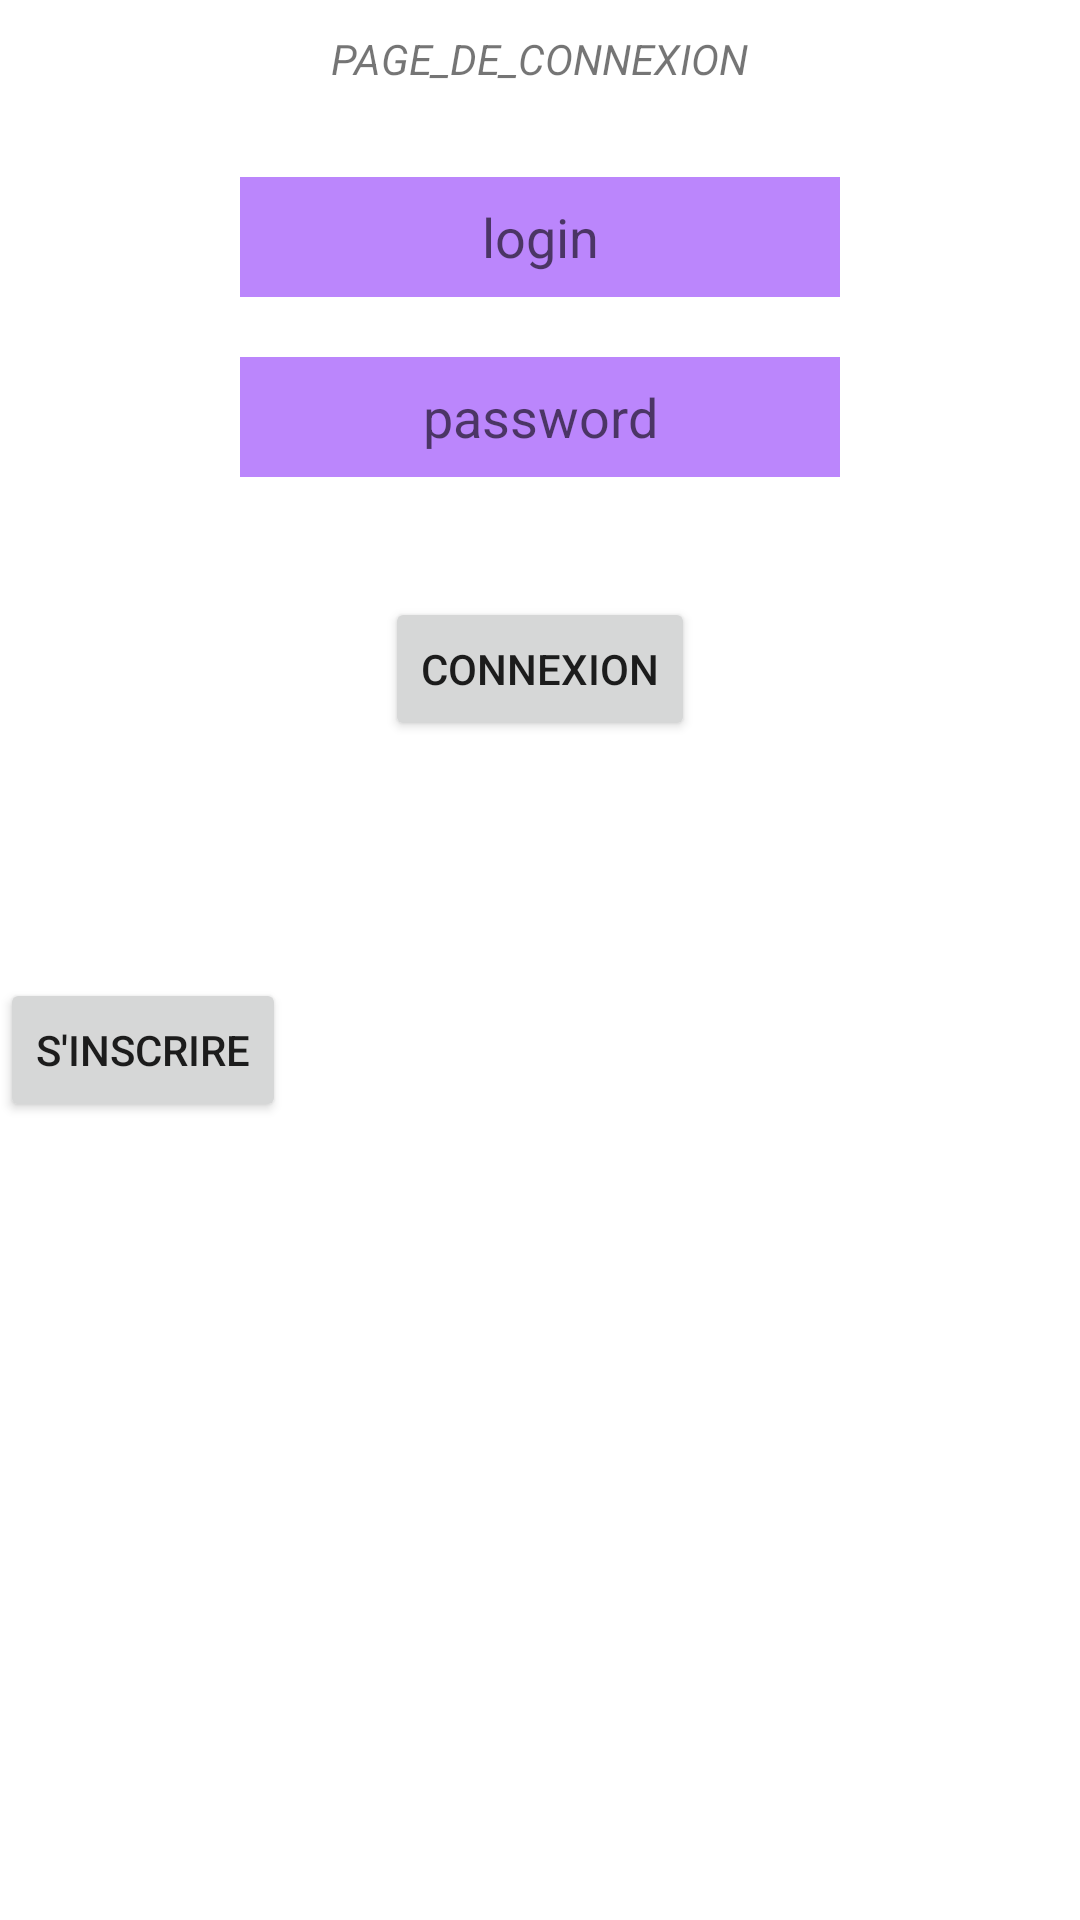

Produce the Android XML layout that renders to this screen, including the resource entries it uses.
<!-- AndroidManifest.xml: application theme Theme.AnewApp -->
<!-- res/layout/activity_main.xml -->
<?xml version="1.0" encoding="utf-8"?>
<LinearLayout android:layout_width="match_parent"
    android:layout_height="match_parent"
    android:orientation="vertical"
    xmlns:android="http://schemas.android.com/apk/res/android">

    <TextView
        android:layout_marginTop="10dp"
        android:textStyle="italic"
        android:layout_gravity="center"
        android:layout_width="wrap_content"
        android:layout_height="wrap_content"
        android:text="PAGE_DE_CONNEXION"/>
    <EditText
        android:layout_marginTop="30dp"
        android:layout_gravity="center"
        android:layout_width="200dp"
        android:gravity="center"
        android:layout_height="40dp"
        android:hint="login"
        android:id="@+id/login"
        android:background="@color/purple_200"/>

    <EditText
        android:layout_width="200dp"
        android:layout_gravity="center"
        android:gravity="center"
        android:layout_height="40dp"
        android:layout_marginTop="20dp"
        android:inputType="textPassword"
        android:hint="password"
        android:id="@+id/password"
        android:background="@color/purple_200"/>

    <Button
        android:layout_gravity="center"
        android:layout_width="wrap_content"
        android:layout_height="wrap_content"
        android:text="connexion"
        android:layout_marginTop="40dp"
        android:id="@+id/connexion"/>




    <TextView
        android:layout_width="wrap_content"
        android:layout_height="wrap_content"
        android:id="@+id/message"/>

    <Button
        android:layout_marginTop="60dp"
        android:layout_width="wrap_content"
        android:layout_height="wrap_content"
        android:text="s'inscrire"
        android:id="@+id/inscription"/>

</LinearLayout>
<!-- resources referenced by this layout -->
<resources>
  <style name="Theme.AnewApp" parent="Theme.MaterialComponents.DayNight.DarkActionBar">
          
          <item name="colorPrimary">@color/purple_500</item>
          <item name="colorPrimaryVariant">@color/purple_700</item>
          <item name="colorOnPrimary">@color/white</item>
          
          <item name="colorSecondary">@color/teal_200</item>
          <item name="colorSecondaryVariant">@color/teal_700</item>
          <item name="colorOnSecondary">@color/black</item>
          
          <item name="android:statusBarColor" tools:targetApi="l">?attr/colorPrimaryVariant</item>
          
      </style>
  <!-- not gathered from this repository: default colours our renderer supplied (Android Studio template values) -->
  <color name="purple_200">#FFBB86FC</color>
  <color name="purple_500">#FF6200EE</color>
  <color name="purple_700">#FF3700B3</color>
  <color name="teal_200">#FF03DAC5</color>
  <color name="teal_700">#FF018786</color>
  <color name="black">#FF000000</color>
  <color name="white">#FFFFFFFF</color>
</resources>
